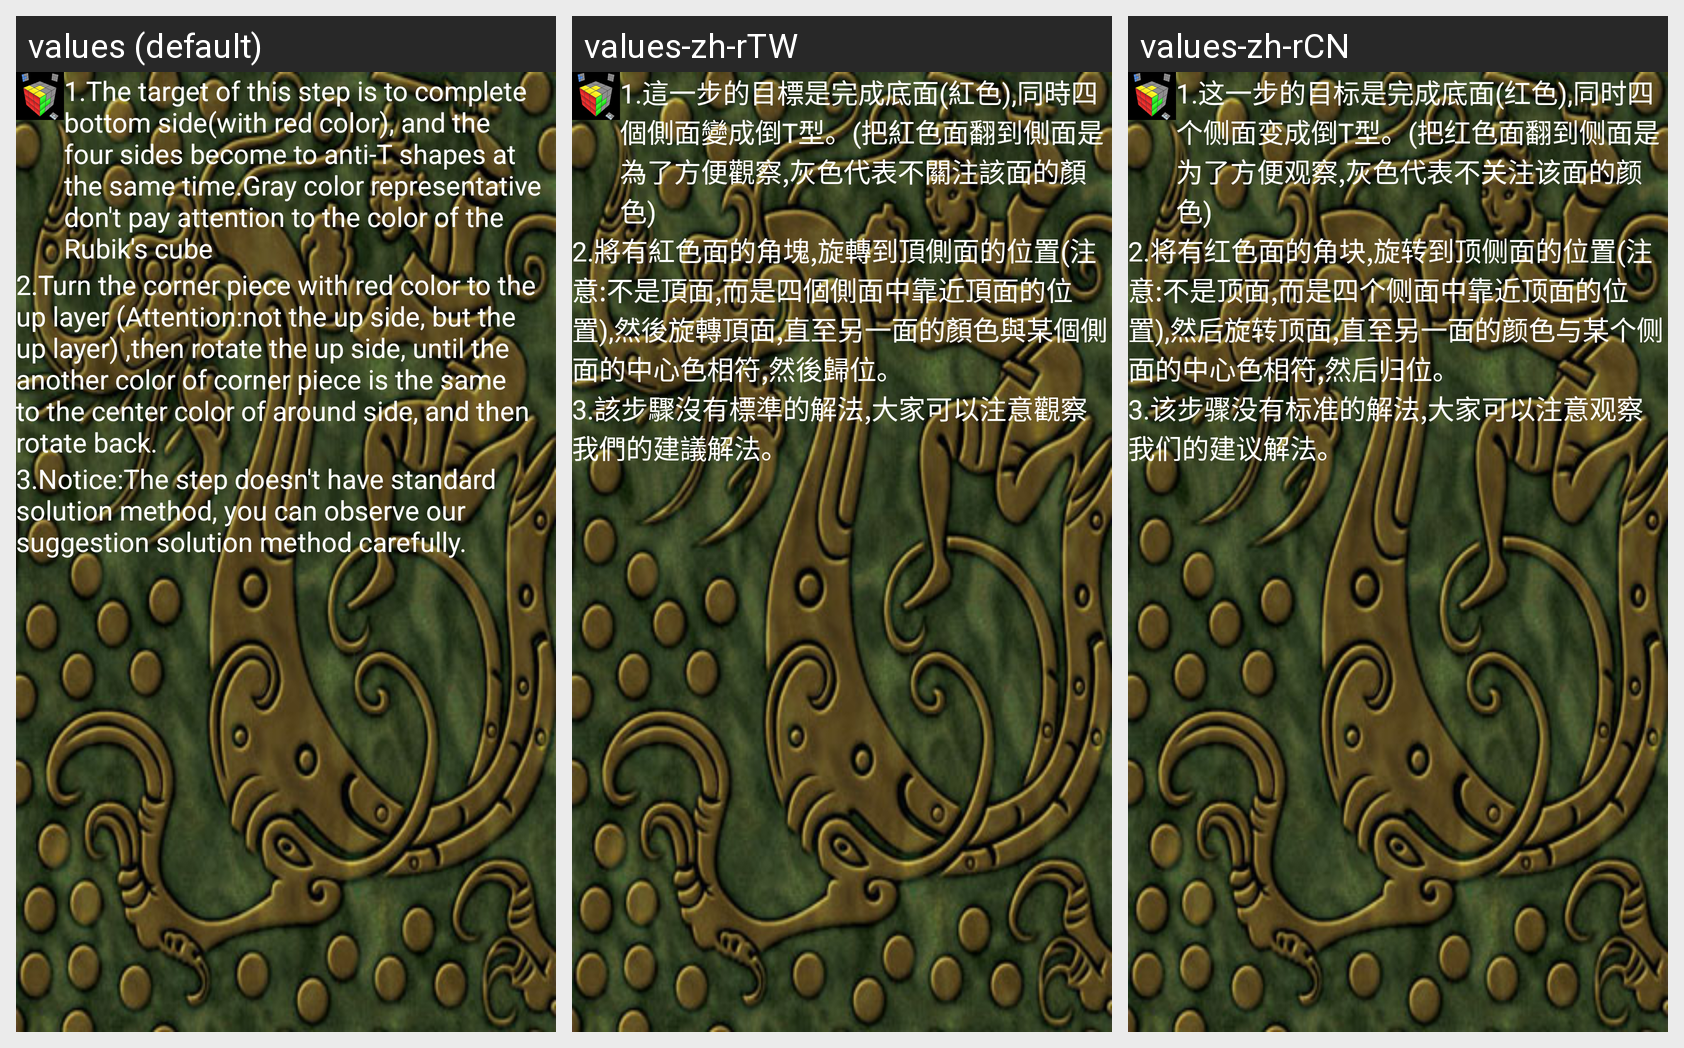

This grid shows one Android layout under several languages. Give, for every string resource on the screen, its name, the default text and each shown locale's text.
Android screen res/layout/layerfirst_step2.xml rendered under 3 locales, left to right: values (default), values-zh-rTW, values-zh-rCN. Device: Nexus 5 (rendered at 1080×1920; each locale shown at half size, 540×960, under a caption strip naming it); theme Theme.MainActivity.
Strings drawn on this screen, with the default value and each locale's value (text and hints the layout hard-codes, and strings that could not be matched under every locale, appear in the picture but are not listed):

fl_2_1
  values: 1.The target of this step is to complete bottom side(with red color), and the four sides become to anti-T shapes at the same time.Gray color representative don't pay attention to the color of the Rubik's cube
  values-zh-rTW: 1.這一步的目標是完成底面(紅色),同時四個側面變成倒T型。(把紅色面翻到側面是為了方便觀察,灰色代表不關注該面的顏色)
  values-zh-rCN: 1.这一步的目标是完成底面(红色),同时四个侧面变成倒T型。(把红色面翻到侧面是为了方便观察,灰色代表不关注该面的颜色)

fl_2_2
  values: 2.Turn the corner piece with red color to the up layer (Attention:not the up side, but the up layer) ,then rotate the up side, until the another color of corner piece is the same to the center color of around side, and then rotate back.
  values-zh-rTW: 2.將有紅色面的角塊,旋轉到頂側面的位置(注意:不是頂面,而是四個側面中靠近頂面的位置),然後旋轉頂面,直至另一面的顏色與某個側面的中心色相符,然後歸位。
  values-zh-rCN: 2.将有红色面的角块,旋转到顶侧面的位置(注意:不是顶面,而是四个侧面中靠近顶面的位置),然后旋转顶面,直至另一面的颜色与某个侧面的中心色相符,然后归位。

fl_2_3
  values: 3.Notice:The step doesn't have standard solution method, you can observe our suggestion solution method carefully.
  values-zh-rTW: 3.該步驟沒有標準的解法,大家可以注意觀察我們的建議解法。
  values-zh-rCN: 3.该步骤没有标准的解法,大家可以注意观察我们的建议解法。
